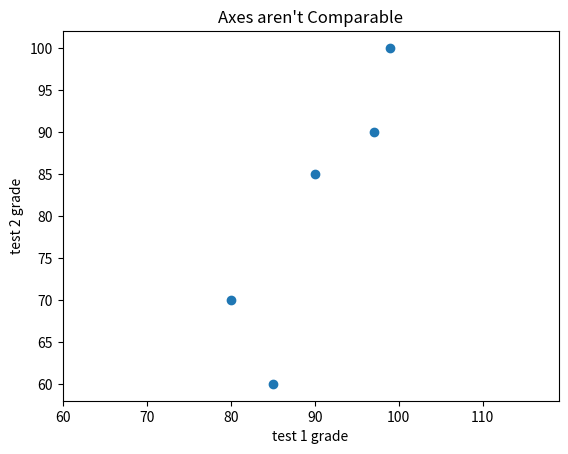

The script that saved this image:
###Visualizing the data

from matplotlib import pyplot as plt

years = [1950, 1960, 1970, 1980, 1990, 2000, 2010, 2020]
gdp = [300.2, 543.3, 1075.9, 2862.5, 5979.6, 10289.7, 14958.3, 16000]

# plt.plot(years,gdp,color = "green", marker='o',linestyle='solid')
# plt.title("Nominal GDP")
# plt.ylabel("Billions of $")
# plt.show()

### Bar charts

# movies = ["Annie Hall", "Ben-Hur", "Casablanca", "Gandhi", "West Side Story"]
# num_oscars = [5, 11, 3, 8, 10]
#
# xs = [i +0.1 for i,_ in enumerate(movies)]
# plt.bar(xs,num_oscars)
# plt.ylabel("# of Academy Awards")
# plt.title("My Favourite Movies")
#
# plt.xticks([i+0.1 for i,_ in enumerate(movies)], movies)
# plt.show()

# mentions = [500,505]
# years = [2013,2014]
#
# plt.bar([2013,2014],mentions,0.5)
# plt.xticks(years)
# plt.ylabel("# of times i heard someone say Data Science")
# plt.ticklabel_format(useOffset=False)
#
# plt.axis([2013,2014,499,506])
# plt.title("Look at the huge Increase")
# plt.show()

##**** Line Charts

# variance = [1,2,4,8,16,32,64,128,256]
# bias_square = variance[::-1]#[256,128,64,32,16,8,4,2,1]
# total_error = [x+y for x,y in zip(variance,bias_square)]
# xs = [i for i, _ in enumerate(variance)]
# print(xs)
# plt.plot(xs, variance, 'g-', label = 'variance')
# plt.plot(xs,bias_square, 'r-', label = 'bias^2')
# plt.plot(xs,total_error, 'b:', label = 'Total error')
# plt.legend(loc = 9)
# plt.xlabel("model complexity")
# plt.title("The Bias Variance Tradeoff")
# plt.show()

###*** Scatter Plots

# friends = [ 70, 65, 72, 63, 71, 64, 60, 64, 67]
# minutes = [175, 170, 205, 120, 220, 130, 105, 145, 190]
# labels = ['a', 'b', 'c', 'd', 'e', 'f', 'g', 'h', 'i']
#
# plt.scatter(friends,minutes)
#
# for label, friend_count, minute_count in zip(labels,friends, minutes):
#     plt.annotate(label,
#                  xy=(friend_count,minute_count),
#                  xytext=(5,-5),
#                  textcoords='offset points')
#
# plt.title("Daily Minutes vs Number of Friends")
# plt.xlabel("# of friends")
# plt.ylabel("daily minutes spent on the site")
# plt.show()

test_1_grades = [ 99, 90, 85, 97, 80]
test_2_grades = [100, 85, 60, 90, 70]

plt.scatter(test_1_grades, test_2_grades)
plt.title("Axes aren't Comparable")
plt.xlabel("test 1 grade")
plt.ylabel("test 2 grade")
plt.axis("equal")
plt.show()